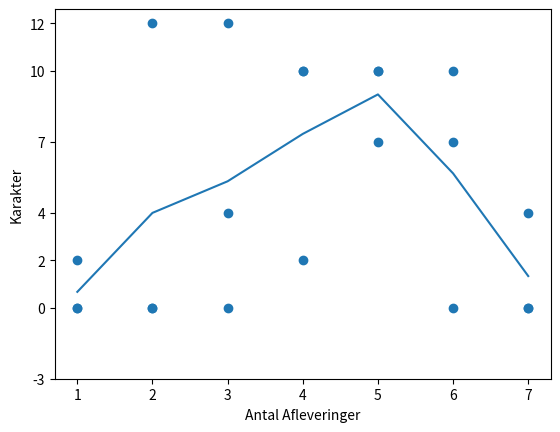

Write the Python code that produced this figure. (Note: this script raises an exception after producing the figure.)
# -*- coding: utf-8 -*-
"""
Created on Fri Apr 28 12:01:51 2023

@author: Ida D. Stoltenberg
"""

import matplotlib.pyplot as plt
import numpy as np
import random



def plot_grade_distribution(grades):
    # Tæller antal studerne der får hver karakter og laver det til en list, som bruges som y-akse
    #y = [np.count_nonzero(grades == -3), np.count_nonzero(grades == 0), np.count_nonzero(grades == 2), np.count_nonzero(grades == 4), np.count_nonzero(grades == 7), np.count_nonzero(grades == 10), np.count_nonzero(grades == 12)]
    y= grades
    
    #b= []
    #for b in range(0,len(grades),1):
        #b.append( b+1)
    x = []
    for i in range(0,len(grades[0]),1):
        x.append( i+1)
    
    result = [x]*len(grades)
    
    
    #Virker kun for indtastet nr, skal laves så det gælder til M - afleveringer     
    gennemsnit = [np.mean(grades[:,0]), np.mean(grades[:,1]), np.mean(grades[:,2]), np.mean(grades[:,3]), np.mean(grades[:,4]), np.mean(grades[:,5]), np.mean(grades[:,6])]
    
    possible_grades = [-3, 0, 2, 4, 7, 10, 12]
    #plt.scatter(x, y)
    fig, ax = plt.subplots()
    ax.scatter(result, y )
    plt.plot(x, gennemsnit)

    # Sætter titel, scalering på x-aksen
    ax.set_xlabel('Antal Afleveringer')
    ax.set_yticks(possible_grades)
    ax.set_ylabel('Karakter')
    #ax.set_title('Karakter fordeling')
    
    return b
    # show the plot
    plt.show()
    
grades = np.array([[2, 12, 4, 10, 7, 0, 0], 
                          [0, 0, 12, 10, 10, 7, 0], 
                          [0, 0, 0, 2, 10, 10, 4]])
print(plot_grade_distribution(grades))